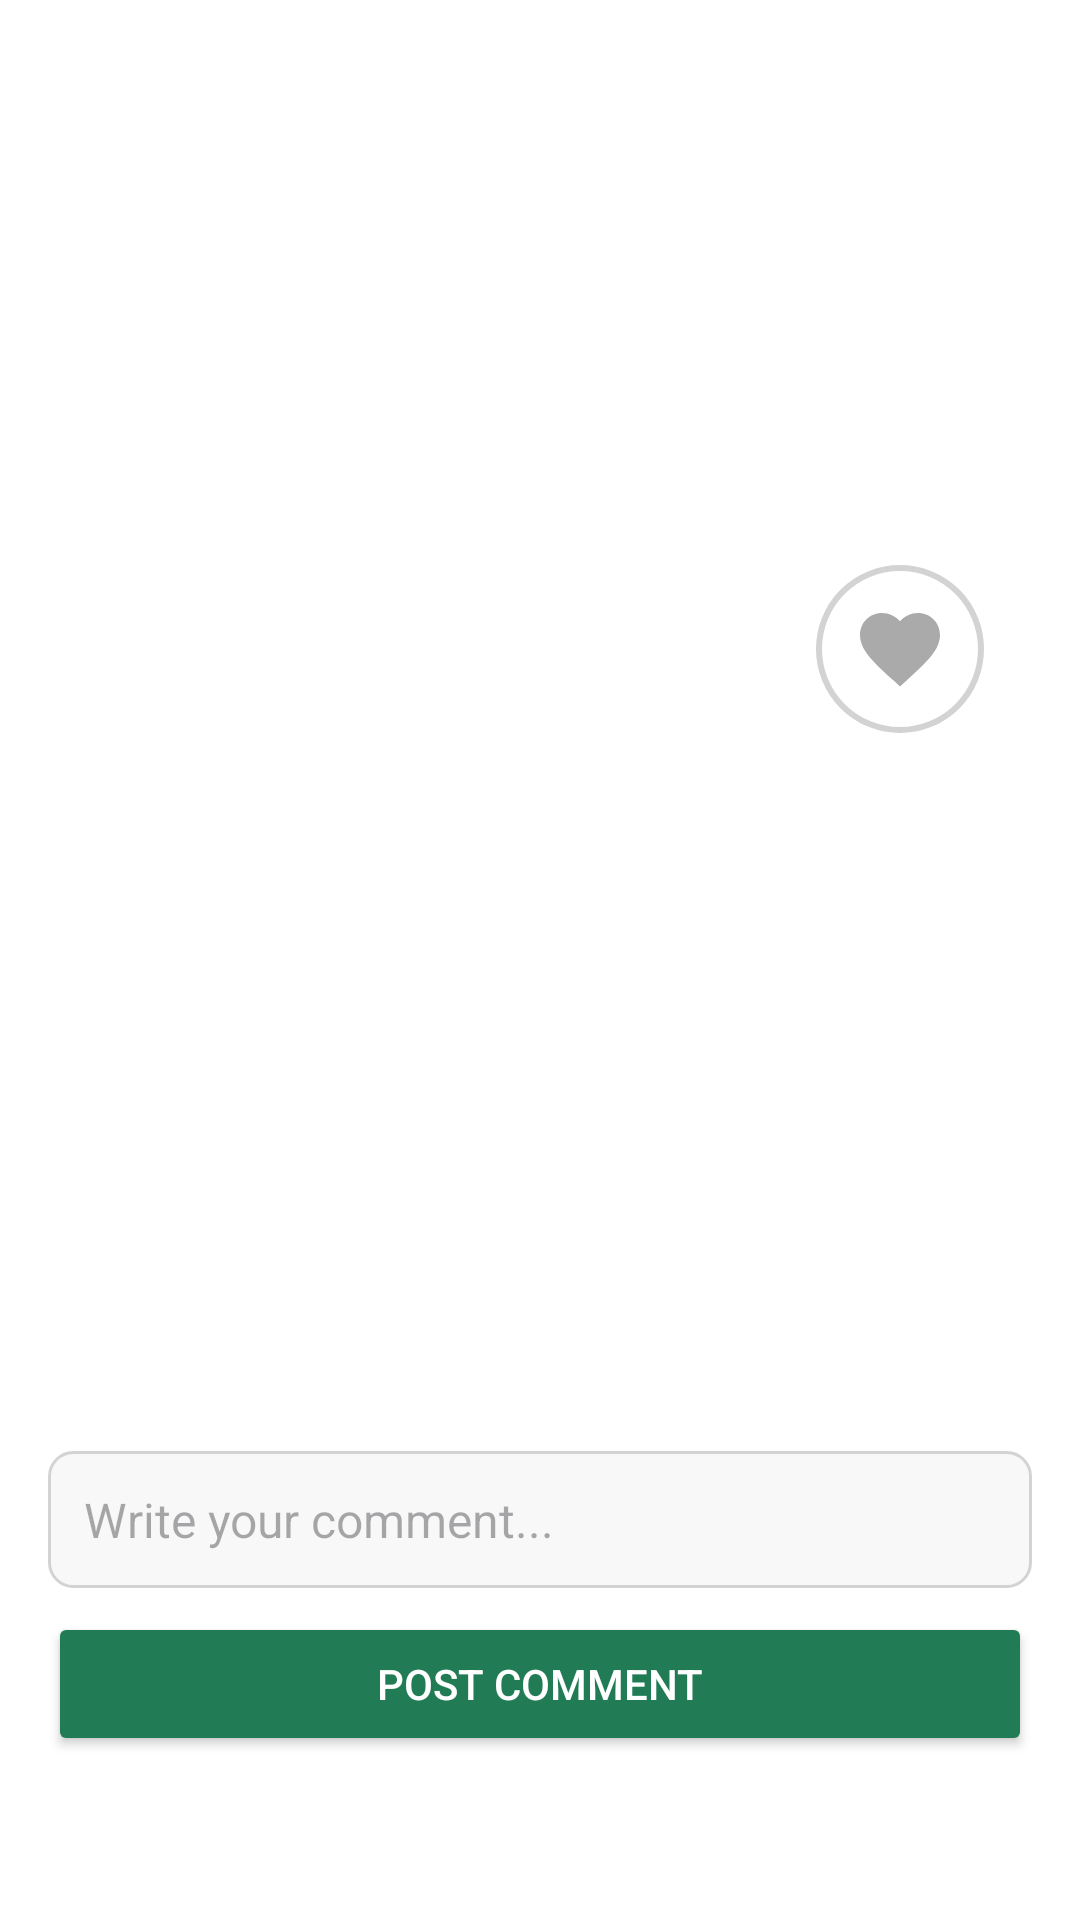

Layout XML and referenced resources for this Android screen:
<!-- AndroidManifest.xml: activity theme Theme.Recepturasi -->
<!-- res/layout/activity_recipe_details.xml -->
<?xml version="1.0" encoding="utf-8"?>
<ScrollView xmlns:android="http://schemas.android.com/apk/res/android"
    android:layout_width="match_parent"
    android:layout_height="match_parent"
    android:padding="16dp">

    <LinearLayout
        android:layout_width="match_parent"
        android:layout_height="wrap_content"
        android:orientation="vertical">

        <ImageView
            android:id="@+id/recipeImage"
            android:layout_width="match_parent"
            android:layout_height="200dp"
            android:scaleType="centerCrop"
            android:contentDescription="@string/recipe_image" />

        <ImageView
            android:id="@+id/favouriteButton"
            android:layout_width="56dp"
            android:layout_height="56dp"
            android:layout_marginTop="-28dp"
            android:layout_marginEnd="16dp"
            android:background="@drawable/circle_background"
            android:padding="12dp"
            android:src="@drawable/ic_heart_outline"
            android:contentDescription="@string/add_to_favourites"
            android:tint="@android:color/darker_gray"
            android:layout_gravity="end" />


        <TextView
            android:id="@+id/recipeTitle"
            android:layout_width="wrap_content"
            android:layout_height="wrap_content"
            android:textStyle="bold"
            android:textSize="24sp"
            android:layout_marginTop="16dp" />

        <TextView
            android:id="@+id/recipeDescription"
            android:layout_width="wrap_content"
            android:layout_height="wrap_content"
            android:layout_marginTop="8dp" />

        <TextView
            android:id="@+id/recipeIngredients"
            android:layout_width="wrap_content"
            android:layout_height="wrap_content"
            android:layout_marginTop="16dp" />

        <TextView
            android:id="@+id/recipeInstructions"
            android:layout_width="wrap_content"
            android:layout_height="wrap_content"
            android:layout_marginTop="16dp" />

        <TextView
            android:id="@+id/recipeCookingTime"
            android:layout_width="wrap_content"
            android:layout_height="wrap_content"
            android:layout_marginTop="16dp" />

        <TextView
            android:id="@+id/recipeServingSize"
            android:layout_width="wrap_content"
            android:layout_height="wrap_content"
            android:layout_marginTop="8dp" />

        <Button
        android:id="@+id/deleteRecipeButton"
        android:layout_width="match_parent"
        android:layout_height="wrap_content"
        android:text="Delete Recipe"
        android:backgroundTint="@android:color/holo_red_dark"
        android:textColor="@android:color/white"
        android:padding="12dp"
        android:layout_marginTop="16dp"
        android:visibility="gone" />

        
        <androidx.recyclerview.widget.RecyclerView
            android:id="@+id/commentsRecyclerView"
            android:layout_width="match_parent"
            android:layout_height="wrap_content"
            android:layout_marginTop="16dp"
            android:scrollbars="vertical" />

        
        <EditText
            android:id="@+id/commentInput"
            android:layout_width="match_parent"
            android:layout_height="wrap_content"
            android:hint="Write your comment..."
            android:layout_marginTop="16dp"
            android:padding="12dp"
            android:background="@drawable/edit_text_background"
            android:inputType="text"
            android:textSize="16sp"
            android:layout_marginBottom="8dp" />

        <Button
            android:id="@+id/postCommentButton"
            android:layout_width="match_parent"
            android:layout_height="wrap_content"
            android:text="Post Comment"
            android:backgroundTint="@color/main"
            android:textColor="@android:color/white"
            android:padding="12dp" />

    </LinearLayout>
</ScrollView>
<!-- resources referenced by this layout -->
<resources>
  <color name="main">#217c55</color>
  <!-- drawable circle_background (drawable) -->
  <shape xmlns:android="http://schemas.android.com/apk/res/android" android:shape="oval">
      <solid android:color="#FFFFFF" />
      <stroke android:width="2dp" android:color="#D3D3D3" />
      <size android:width="56dp" android:height="56dp" />
  </shape>
  <!-- drawable edit_text_background (drawable) -->
  <?xml version="1.0" encoding="utf-8"?>
  <shape xmlns:android="http://schemas.android.com/apk/res/android" android:shape="rectangle">
      <solid android:color="#F8F8F8" />
      <stroke android:width="1dp" android:color="#D3D3D3" />
      <corners android:radius="8dp" />
      <padding android:left="8dp" android:right="8dp" android:top="4dp" android:bottom="4dp" />
  </shape>
  <!-- drawable ic_heart_outline (drawable) -->
  <vector xmlns:android="http://schemas.android.com/apk/res/android"
      android:width="24dp"
      android:height="24dp"
      android:viewportWidth="24"
      android:viewportHeight="24">
      <path
          android:fillColor="#828282"
          android:pathData="M12,21.35L10.55,20.03C5.4,15.36 2,12.28 2,8.5C2,5.42 4.42,3 7.5,3C9.24,3 10.91,3.81 12,5.08C13.09,3.81 14.76,3 16.5,3C19.58,3 22,5.42 22,8.5C22,12.28 18.6,15.36 13.45,20.04L12,21.35Z" />
  </vector>
  <string name="add_to_favourites">Add to Favourites</string>
  <string name="recipe_image">Recipe Image</string>
  <style name="Theme.Recepturasi" parent="Theme.Material3.Light.NoActionBar">
          
          <item name="colorPrimary">@color/purple_500</item>
          
          <item name="colorSecondary">@color/teal_200</item>
          
          <item name="android:colorBackground">@color/white</item>
          
          <item name="android:textColor">@color/black</item>
          
          <item name="android:statusBarColor">@color/purple_700</item>
          
          <item name="android:navigationBarColor">@color/white</item>
      </style>
  <color name="purple_500">#FF6200EE</color>
  <color name="teal_200">#FF03DAC5</color>
  <color name="white">#FFFFFFFF</color>
  <color name="black">#FF000000</color>
  <color name="purple_700">#FF3700B3</color>
</resources>
